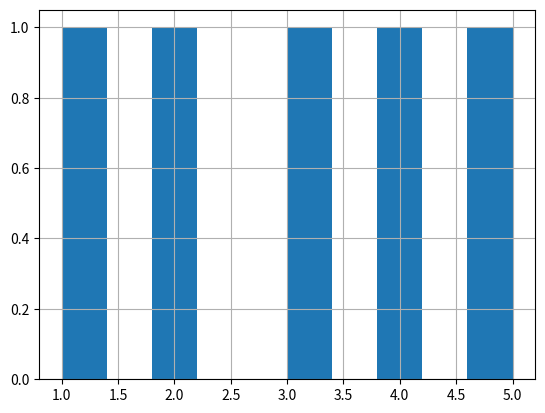

The script that saved this image:
def plot():
    try:
        import matplotlib.pyplot as plt
        import numpy as np
        import pandas as pd
    except ModuleNotFoundError:
        return

    df = pd.DataFrame(np.array([[1, 2], [2, 3], [3, 4], [4, 5], [5, 6]]),
                      columns=['one', 'two'])

    df['one'].hist()

    plt.show()


plot()
